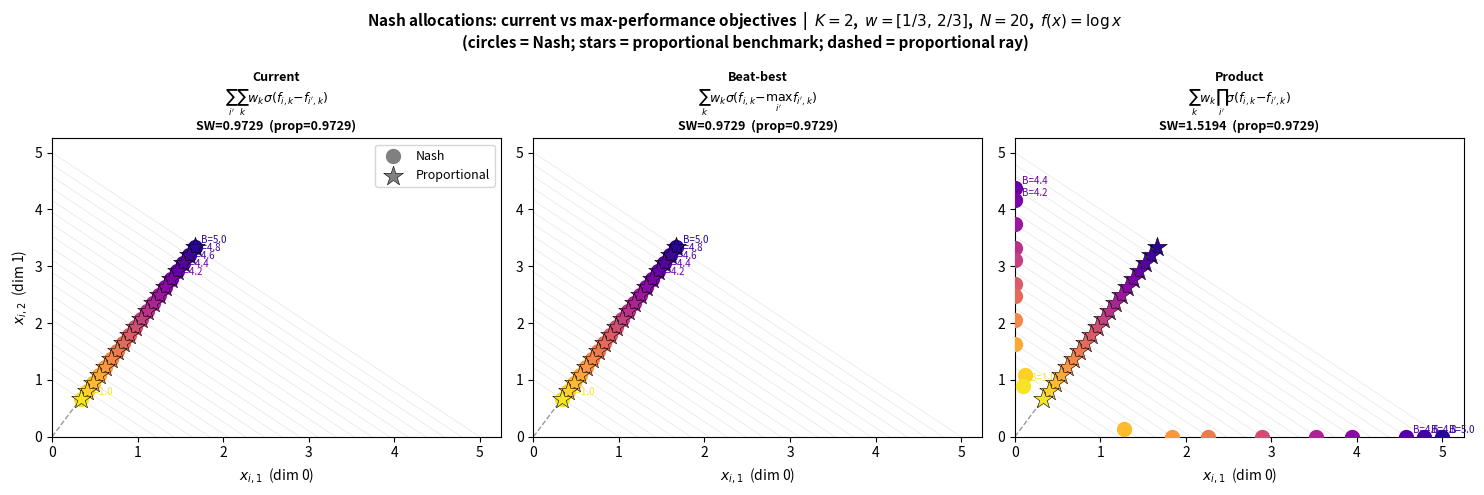

Reproduce this figure in Python.
"""
Compare Nash allocations under three evaluation objectives:
  (A) Current:      sum_{i'≠i} sum_k w_k σ(f_{i,k} - f_{i',k})
  (B) Beat-best:    sum_k w_k σ(f_{i,k} - max_{i'≠i} f_{i',k})
  (C) Product:      sum_k w_k prod_{i'≠i} σ(f_{i,k} - f_{i',k})

K=2, f=log(x), w=[1/3, 2/3], N=4 firms.
"""

import math
import numpy as np
import matplotlib.pyplot as plt
from scipy.special import expit
from scipy.optimize import minimize

N, K = 20, 2
B    = np.linspace(5.0, 1.0, N)
w    = np.array([1/3, 2/3])

f_v  = np.vectorize(lambda x: math.log(max(x, 1e-12)))

print(f"B = {np.round(B, 2)},  w = {np.round(w, 3)}\n")

# ---------------------------------------------------------------------------
# Objective functions
# ---------------------------------------------------------------------------

def obj_current(x_i, i, X):
    th_i = f_v(x_i); th = f_v(X)
    return sum(w[k] * float(expit(th_i[k] - th[ip, k]))
               for ip in range(N) if ip != i
               for k in range(K))

def obj_beat_best(x_i, i, X):
    th_i = f_v(x_i); th = f_v(X)
    others = [ip for ip in range(N) if ip != i]
    total = 0.0
    for k in range(K):
        best_other = max(th[ip, k] for ip in others)
        total += w[k] * float(expit(th_i[k] - best_other))
    return total

def obj_product(x_i, i, X):
    th_i = f_v(x_i); th = f_v(X)
    total = 0.0
    for k in range(K):
        p = 1.0
        for ip in range(N):
            if ip != i:
                p *= float(expit(th_i[k] - th[ip, k]))
        total += w[k] * p
    return total

OBJECTIVES = [
    ("Current\n$\\sum_{i'} \\sum_k w_k \\sigma(f_{i,k}{-}f_{i',k})$", obj_current),
    ("Beat-best\n$\\sum_k w_k \\sigma(f_{i,k}{-}\\max_{i'} f_{i',k})$", obj_beat_best),
    ("Product\n$\\sum_k w_k \\prod_{i'} \\sigma(f_{i,k}{-}f_{i',k})$", obj_product),
]

# ---------------------------------------------------------------------------
# Nash solver
# ---------------------------------------------------------------------------

def best_response(i, X, obj_fn, n_restarts=3):
    Bi = B[i]
    bounds = [(0, Bi)] * K
    cons   = [{"type": "ineq", "fun": lambda x: Bi - x.sum()}]
    x0s    = [X[i].copy(),
               np.array([Bi * w[0], Bi * w[1]]),
               np.array([Bi * 0.9, Bi * 0.1]),
               np.array([Bi * 0.1, Bi * 0.9])]
    best_x, best_v = X[i].copy(), -np.inf
    for x0 in x0s[:n_restarts+1]:
        res = minimize(lambda x: -obj_fn(x, i, X), x0,
                       method="SLSQP", bounds=bounds, constraints=cons,
                       options={"ftol": 1e-9, "maxiter": 300})
        if -res.fun > best_v:
            best_v, best_x = -res.fun, np.clip(res.x, 0, None)
    return best_x

def find_nash(obj_fn, max_iter=60, tol=1e-5):
    X = np.column_stack([B * w[0], B * w[1]])   # start at proportional
    for _ in range(max_iter):
        X_old = X.copy()
        for i in range(N):
            X[i] = best_response(i, X, obj_fn)
        if np.max(np.abs(X - X_old)) < tol:
            break
    return X

def sw(X):
    return float(np.dot(w, np.max(f_v(X), axis=0)))

# ---------------------------------------------------------------------------
# Run
# ---------------------------------------------------------------------------

X_prop  = np.column_stack([B * w[0], B * w[1]])
sw_prop = sw(X_prop)

results = []
for name, obj_fn in OBJECTIVES:
    X_nash = find_nash(obj_fn)
    shares = X_nash[:, 0] / B
    print(f"{name.replace(chr(10), ' ')}")
    for i in range(N):
        print(f"  firm {i+1} (B={B[i]:.2f}): ({X_nash[i,0]:.3f}, {X_nash[i,1]:.3f})"
              f"  share_0={shares[i]:.3f}  [prop={w[0]:.3f}]")
    print(f"  SW={sw(X_nash):.4f}  (prop={sw_prop:.4f})\n")
    results.append({"name": name, "X": X_nash, "sw": sw(X_nash), "shares": shares})

# ---------------------------------------------------------------------------
# Plot
# ---------------------------------------------------------------------------

colors = plt.cm.plasma(np.linspace(0.05, 0.95, N))
t = np.linspace(0, B.max(), 200)

fig, axes = plt.subplots(1, 3, figsize=(15, 5))
fig.suptitle(
    f"Nash allocations: current vs max-performance objectives  |  "
    f"$K=2$,  $w=[1/3,\\,2/3]$,  $N={N}$,  $f(x)=\\log x$\n"
    "(circles = Nash; stars = proportional benchmark; dashed = proportional ray)",
    fontsize=11, fontweight="bold"
)

for ax, res in zip(axes, results):
    X = res["X"]
    ax.plot(w[0] * t, w[1] * t, "k--", lw=1, alpha=0.4)
    for bi in B:
        ax.plot([bi, 0], [0, bi], "-", color="gray", lw=0.5, alpha=0.2)
    for i in range(N):
        ax.scatter(X[i, 0], X[i, 1], color=colors[i], s=100, marker="o", zorder=5)
        ax.scatter(X_prop[i, 0], X_prop[i, 1], color=colors[i], s=220,
                   marker="*", zorder=6, edgecolors="k", linewidths=0.4)
        if i < 5 or i == N-1:   # label only top firms + smallest
            ax.annotate(f"B={B[i]:.1f}", (X[i, 0], X[i, 1]),
                        textcoords="offset points", xytext=(5, 3),
                        fontsize=7, color=colors[i])
    ax.set_xlabel("$x_{i,1}$  (dim 0)", fontsize=10)
    ax.set_ylabel("$x_{i,2}$  (dim 1)", fontsize=10) if ax is axes[0] else None
    ax.set_title(f"{res['name']}\nSW={res['sw']:.4f}  (prop={sw_prop:.4f})",
                 fontsize=9, fontweight="bold")
    ax.set_xlim(left=0); ax.set_ylim(bottom=0)

axes[0].scatter([], [], color="gray", s=100, marker="o", label="Nash")
axes[0].scatter([], [], color="gray", s=220, marker="*",
                edgecolors="k", linewidths=0.4, label="Proportional")
axes[0].legend(fontsize=9)

plt.tight_layout()
plt.savefig("plot_max_performance.pdf", format="pdf", bbox_inches="tight")
plt.close()
print("Saved: plot_max_performance.pdf")
